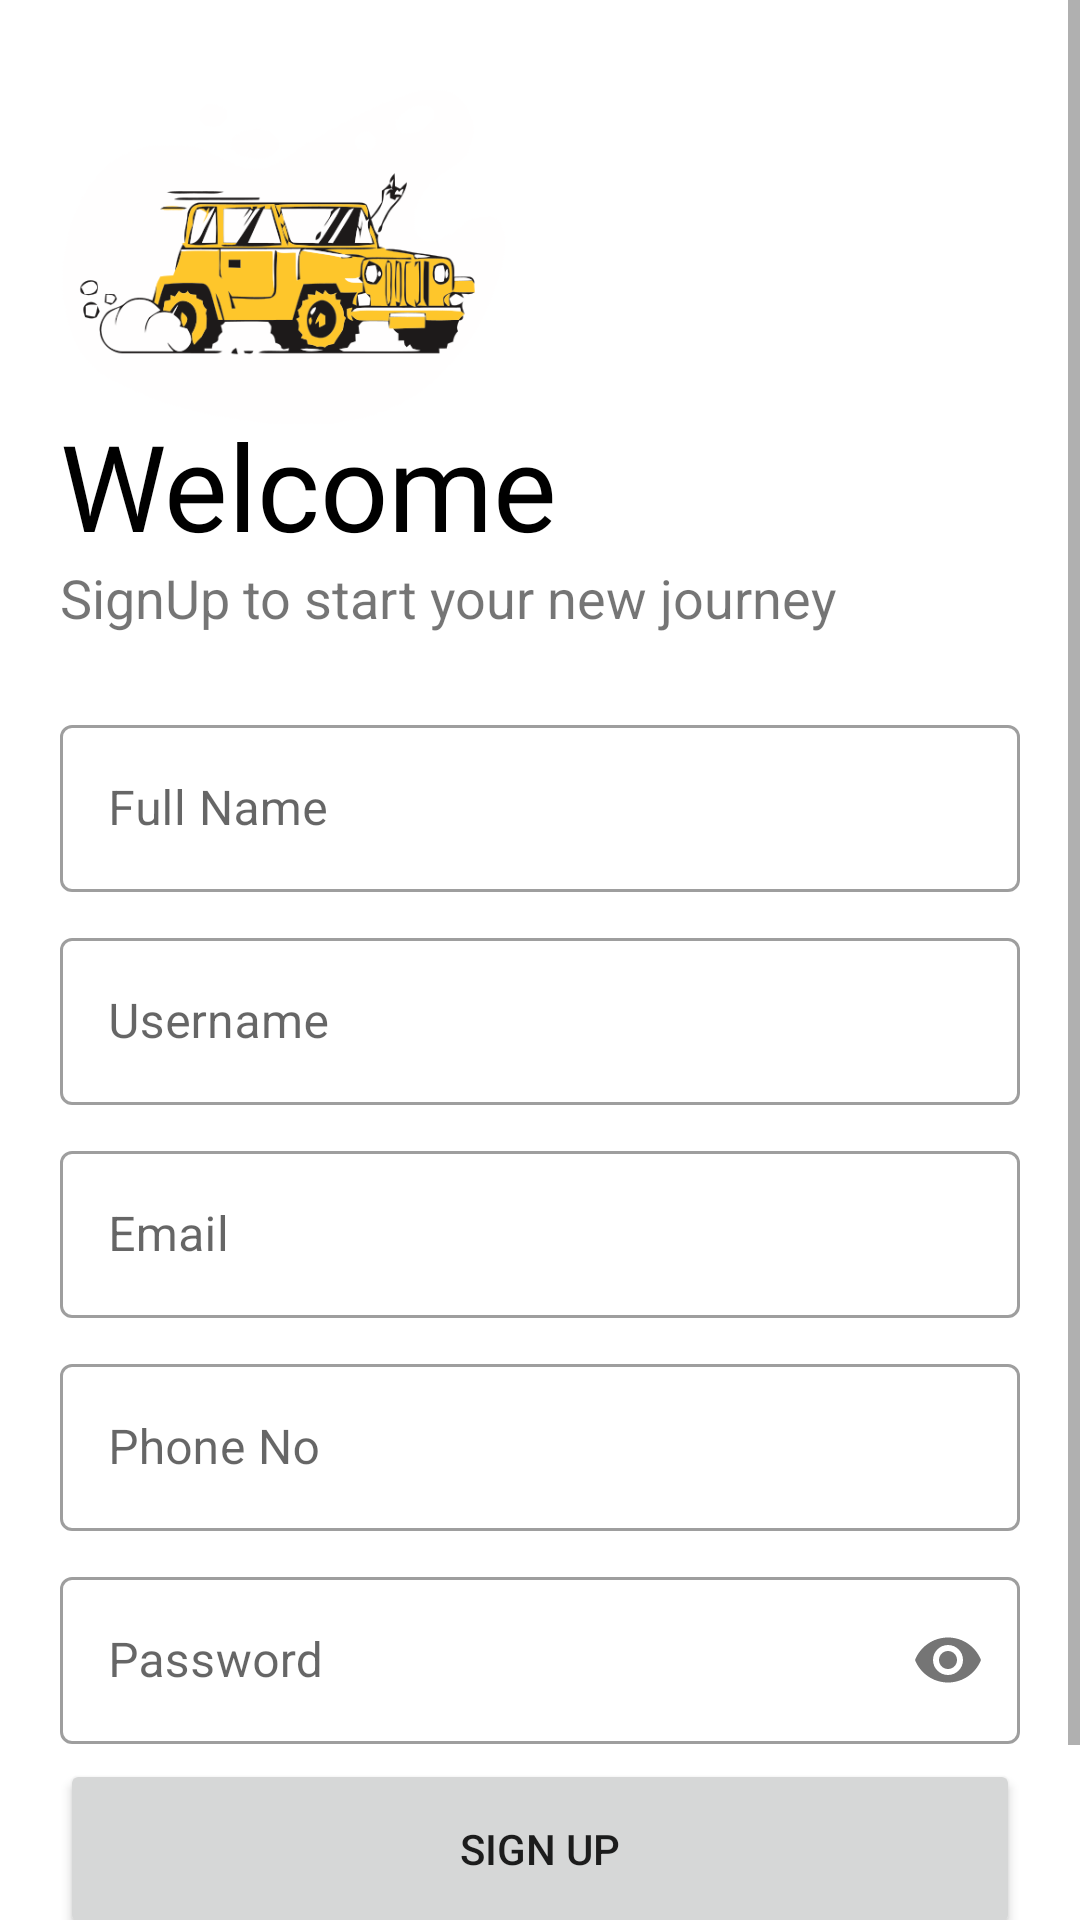

This screen was rendered from an Android layout file. Write that file and the resources it references.
<!-- AndroidManifest.xml: application theme Theme.BullsApp -->
<!-- res/layout/activity_sign_up.xml -->
<?xml version="1.0" encoding="utf-8"?>
<LinearLayout xmlns:android="http://schemas.android.com/apk/res/android"
    xmlns:app="http://schemas.android.com/apk/res-auto"
    xmlns:tools="http://schemas.android.com/tools"
    android:layout_width="match_parent"
    android:layout_height="match_parent"
    android:background="#fff"
    android:orientation="vertical"
    tools:context=".authentication.SignUp">

    <ScrollView
        android:layout_width="match_parent"
        android:layout_height="match_parent">

        <LinearLayout
            android:paddingHorizontal="20dp"
            android:paddingVertical="10dp"
            android:layout_width="match_parent"
            android:layout_height="match_parent"
            android:orientation="vertical">

            <LinearLayout
                android:layout_width="match_parent"
                android:layout_height="wrap_content"
                android:orientation="horizontal">
                <ImageView
                    android:id="@+id/signUpLogoImage"
                    android:layout_width="150dp"
                    android:layout_height="150dp"
                    android:src="@drawable/bull_rent"
                    android:transitionName="logo_image" />

                <ProgressBar
                    android:id="@+id/signUpProgressIndicator"
                    android:layout_gravity="center"
                    android:layout_width="match_parent"
                    android:visibility="invisible"
                    android:layout_height="wrap_content">
                </ProgressBar>
            </LinearLayout>

            <TextView
                android:id="@+id/signup_logo_name"
                android:layout_width="wrap_content"
                android:layout_height="wrap_content"
                android:layout_marginTop="-20dp"
                android:fontFamily="@font/bungee"
                android:includeFontPadding="false"
                android:text="Welcome"
                android:textColor="#000"
                android:textSize="40sp"
                android:transitionName="logo_name" />

            <TextView
                android:id="@+id/signUp_logo_slogan"
                android:layout_width="wrap_content"
                android:layout_height="wrap_content"
                android:text="SignUp to start your new journey"
                android:textSize="18sp"
                android:transitionName="logo_slogan" />

            <LinearLayout
                android:layout_width="match_parent"
                android:layout_height="wrap_content"
                android:layout_marginTop="20dp"
                android:orientation="vertical">

                <com.google.android.material.textfield.TextInputLayout
                    android:id="@+id/signUpFullName"
                    style="@style/Widget.MaterialComponents.TextInputLayout.OutlinedBox"
                    android:layout_width="match_parent"
                    app:errorIconTint="@android:color/transparent"
                    android:layout_height="wrap_content"
                    android:layout_marginVertical="5dp"
                    android:hint="Full Name"
                    android:transitionName="full_name">

                    <com.google.android.material.textfield.TextInputEditText
                        android:layout_width="match_parent"
                        android:layout_height="match_parent"
                        android:inputType="textPersonName"
                        android:maxLines="1" />
                </com.google.android.material.textfield.TextInputLayout>

                <com.google.android.material.textfield.TextInputLayout
                    android:id="@+id/signUpUserName"
                    app:errorIconTint="@android:color/transparent"
                    style="@style/Widget.MaterialComponents.TextInputLayout.OutlinedBox"
                    android:layout_width="match_parent"
                    android:layout_height="wrap_content"
                    android:layout_marginVertical="5dp"
                    android:hint="Username"
                    android:transitionName="user_name">

                    <com.google.android.material.textfield.TextInputEditText
                        android:layout_width="match_parent"
                        android:layout_height="match_parent"
                        android:inputType="text"
                        android:maxLines="1" />
                </com.google.android.material.textfield.TextInputLayout>

                <com.google.android.material.textfield.TextInputLayout
                    android:id="@+id/signUpEmail"
                    style="@style/Widget.MaterialComponents.TextInputLayout.OutlinedBox"
                    android:layout_width="match_parent"
                    android:layout_height="wrap_content"
                    app:errorIconTint="@android:color/transparent"
                    android:layout_marginVertical="5dp"
                    android:hint="Email"
                    android:transitionName="email">

                    <com.google.android.material.textfield.TextInputEditText
                        android:layout_width="match_parent"
                        android:layout_height="match_parent"
                        android:inputType="textEmailAddress"
                        android:maxLines="1" />
                </com.google.android.material.textfield.TextInputLayout>

                <com.google.android.material.textfield.TextInputLayout
                    android:id="@+id/signUpPhoneNo"
                    style="@style/Widget.MaterialComponents.TextInputLayout.OutlinedBox"
                    android:layout_width="match_parent"
                    app:errorIconTint="@android:color/transparent"
                    android:layout_height="wrap_content"
                    android:layout_marginVertical="5dp"
                    android:hint="Phone No"
                    android:transitionName="phone_no">

                    <com.google.android.material.textfield.TextInputEditText
                        android:layout_width="match_parent"
                        android:layout_height="match_parent"
                        android:inputType="phone"
                        android:maxLines="1" />
                </com.google.android.material.textfield.TextInputLayout>

                <com.google.android.material.textfield.TextInputLayout
                    android:id="@+id/signUpPassword"
                    app:errorIconTint="@android:color/transparent"
                    style="@style/Widget.MaterialComponents.TextInputLayout.OutlinedBox"
                    android:layout_width="match_parent"
                    android:layout_height="wrap_content"
                    android:layout_marginVertical="5dp"
                    android:hint="Password"
                    android:transitionName="password"
                    app:passwordToggleEnabled="true">

                    <com.google.android.material.textfield.TextInputEditText
                        android:layout_width="match_parent"
                        android:layout_height="match_parent"
                        android:inputType="textPassword"
                        android:maxLines="1" />
                </com.google.android.material.textfield.TextInputLayout>

                <Button
                    android:id="@+id/signUpButton"
                    android:layout_width="match_parent"
                    android:layout_height="60dp"
                    android:onClick="regUser"
                    android:text="Sign Up"
                    android:transitionName="sign_up_button" />

                <Button
                    android:id="@+id/gotoSignInButton"
                    android:layout_width="match_parent"
                    android:layout_height="wrap_content"
                    android:background="@android:color/transparent"
                    android:text="Already have an account? Login"
                    android:textColor="#000"
                    android:transitionName="goto_signIn_button"></Button>
            </LinearLayout>
        </LinearLayout>
    </ScrollView>

</LinearLayout>
<!-- resources referenced by this layout -->
<resources>
  <!-- drawable bull_rent: png bitmap (drawable, 59447 bytes) -->
  <style name="Theme.BullsApp" parent="Theme.MaterialComponents.DayNight.NoActionBar">
          
          <item name="colorPrimary">@color/black</item>
          <item name="colorPrimaryVariant">@color/navy_blue</item>
          <item name="colorOnPrimary">@color/white</item>
          
          <item name="colorSecondary">@color/teal_200</item>
          <item name="colorSecondaryVariant">@color/navy_blue</item>
          <item name="colorOnSecondary">@color/black</item>
          
          <item name="android:statusBarColor" tools:targetApi="l">?attr/colorPrimaryVariant</item>
          
          <item name="android:actionBarStyle">@style/MyActionBar</item>
      </style>
  <color name="black">#FF000000</color>
  <color name="navy_blue">#182053</color>
  <color name="white">#FFFFFFFF</color>
  <color name="teal_200">@color/yellow_700</color>
  <style name="MyActionBar" parent="Theme.MaterialComponents.DayNight.DarkActionBar">
          <item name="android:background">@color/teal_200</item>
      </style>
  <color name="yellow_700">#FFC400</color>
</resources>
